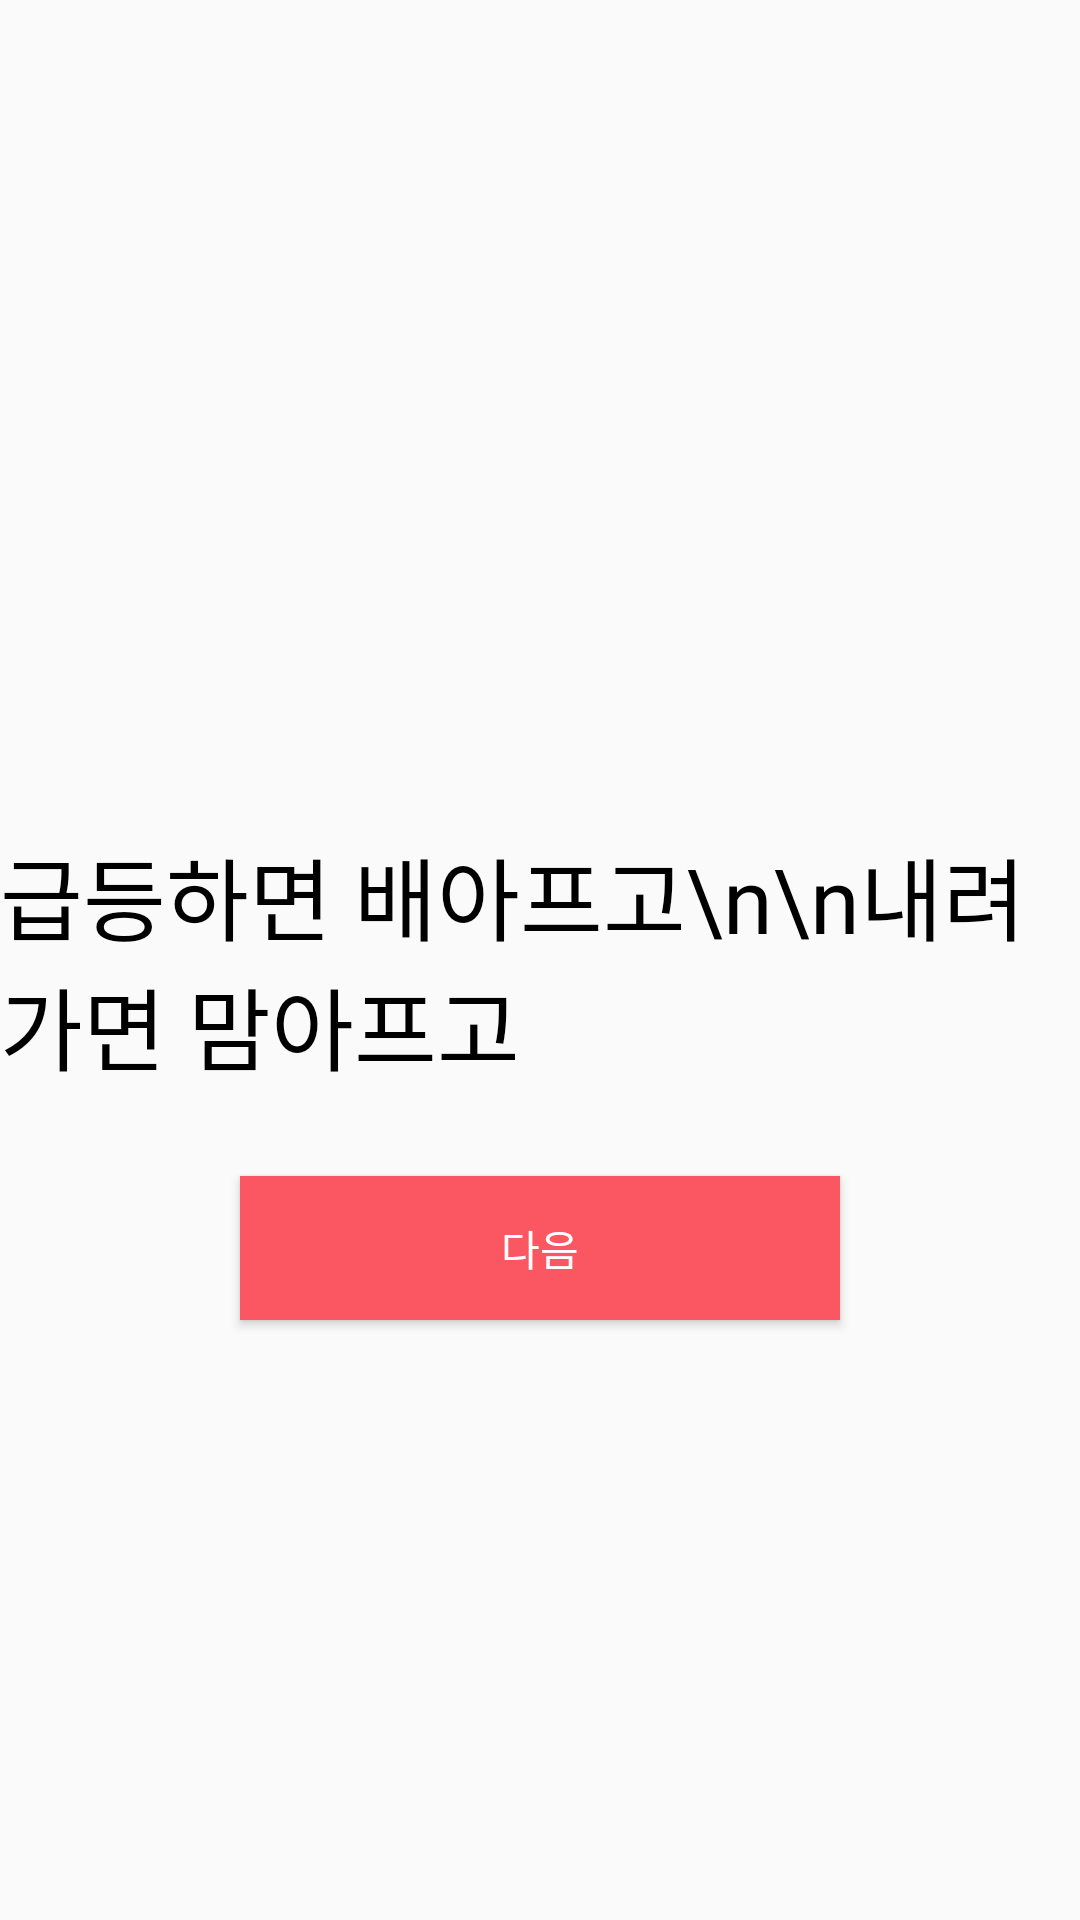

This screen was rendered from an Android layout file. Write that file and the resources it references.
<!-- AndroidManifest.xml: application theme Theme.CoinForMoney -->
<!-- res/layout/fragment_splash1.xml -->
<?xml version="1.0" encoding="utf-8"?>
<androidx.constraintlayout.widget.ConstraintLayout xmlns:android="http://schemas.android.com/apk/res/android"
    xmlns:app="http://schemas.android.com/apk/res-auto"
    xmlns:tools="http://schemas.android.com/tools"
    android:layout_width="match_parent"
    android:layout_height="match_parent"
    tools:context=".view.splash.SplashFragment1">

    <TextView
        android:layout_width="wrap_content"
        android:layout_height="wrap_content"
        android:fontFamily="@font/jalnan"
        android:text="급등하면 배아프고\n\n내려가면 맘아프고"
        android:textColor="@color/black"
        android:textSize="30dp"
        app:layout_constraintBottom_toBottomOf="parent"
        app:layout_constraintEnd_toEndOf="parent"
        app:layout_constraintStart_toStartOf="parent"
        app:layout_constraintTop_toTopOf="parent" />

    <Button
        android:id="@+id/nextBtn"
        android:layout_width="200dp"
        android:layout_height="wrap_content"
        android:layout_marginBottom="200dp"
        android:background="@color/maincolor"
        android:fontFamily="@font/jalnan"
        android:text="다음"
        android:textColor="@color/white"
        app:layout_constraintBottom_toBottomOf="parent"
        app:layout_constraintEnd_toEndOf="parent"
        app:layout_constraintStart_toStartOf="parent" />
</androidx.constraintlayout.widget.ConstraintLayout>
<!-- resources referenced by this layout -->
<resources>
  <color name="black">#FF000000</color>
  <color name="maincolor">#FB5762</color>
  <color name="white">#FFFFFFFF</color>
  <style name="Theme.CoinForMoney" parent="Theme.AppCompat.Light">
          
          <item name="colorPrimary">@color/maincolor</item>
          <item name="colorPrimaryVariant">@color/maincolor</item>
          <item name="colorOnPrimary">@color/white</item>
          
          <item name="colorSecondary">@color/teal_200</item>
          <item name="colorSecondaryVariant">@color/teal_700</item>
          <item name="colorOnSecondary">@color/black</item>
          
          <item name="android:statusBarColor" tools:targetApi="l">?attr/colorPrimaryVariant</item>
          
  
          <item name="windowNoTitle">true</item>
      </style>
  <color name="teal_200">#FF03DAC5</color>
  <color name="teal_700">#FF018786</color>
</resources>
